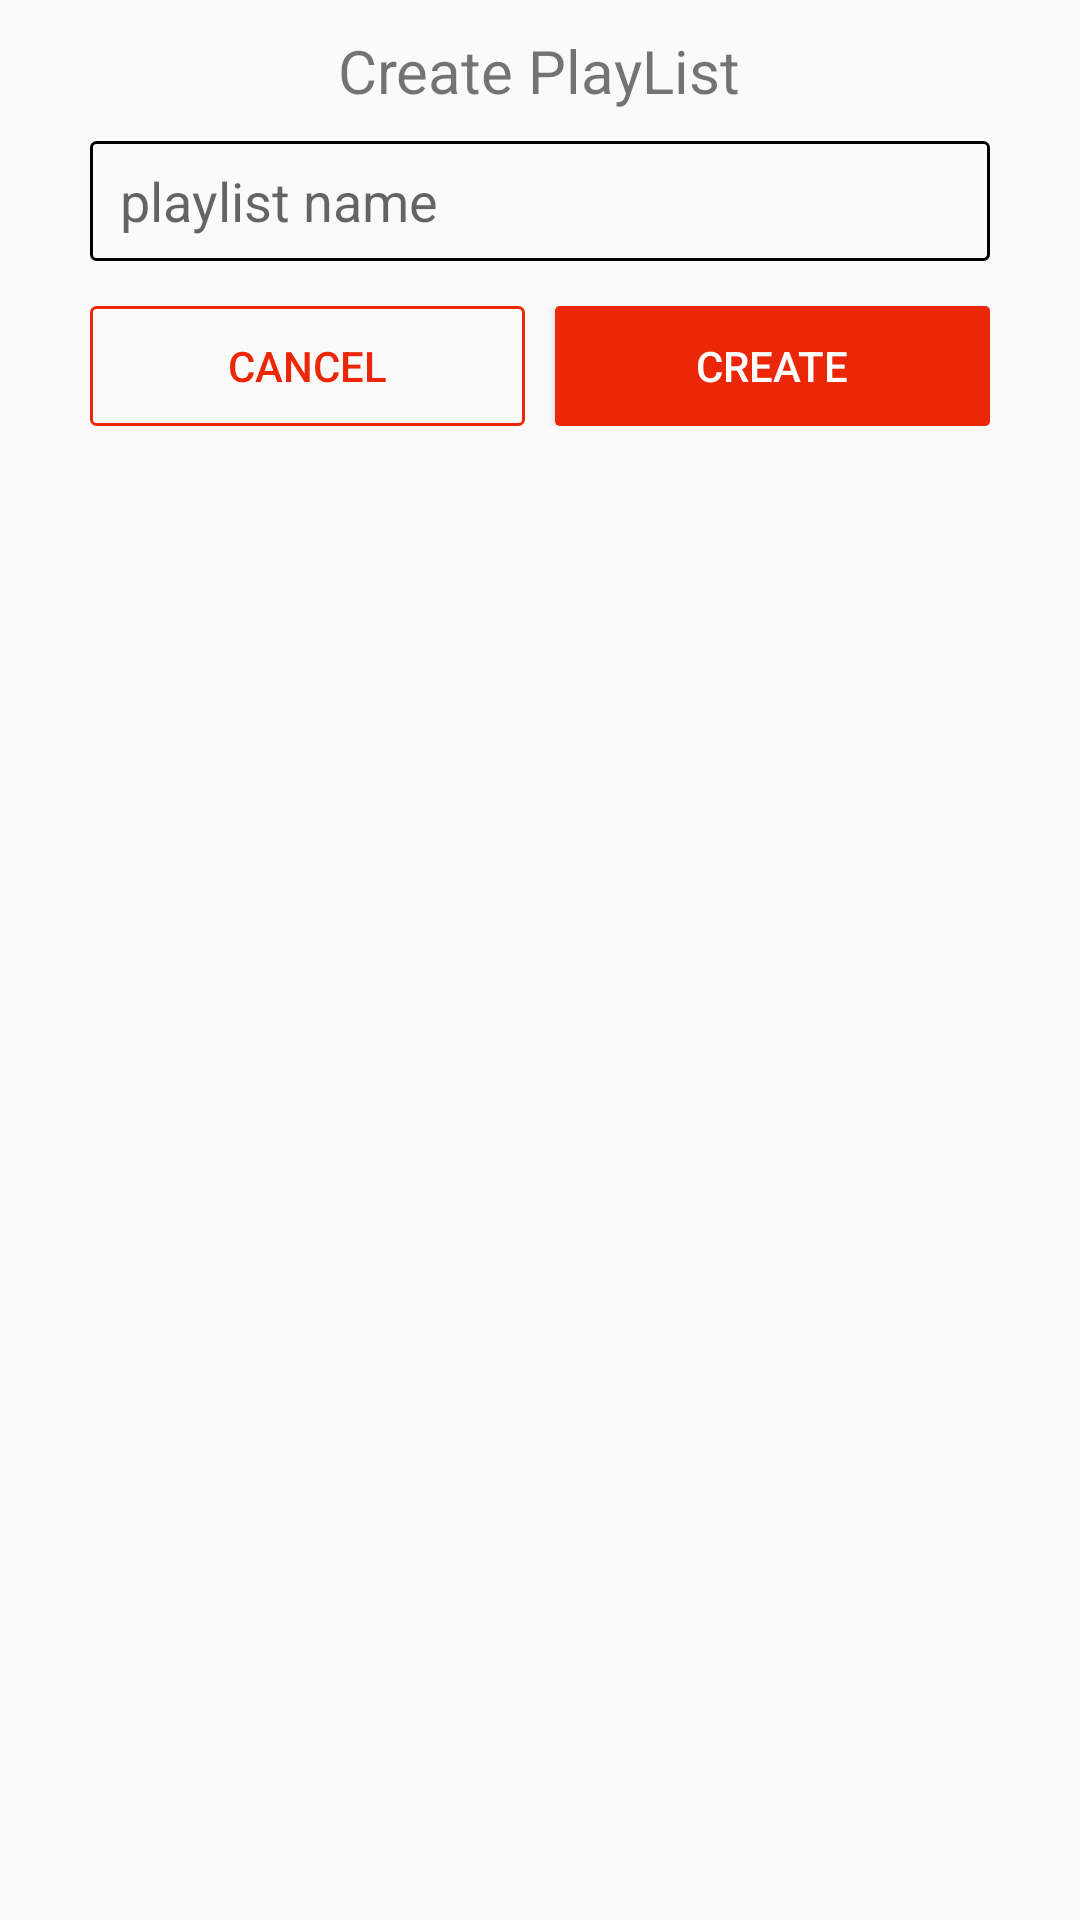

Layout XML and referenced resources for this Android screen:
<!-- AndroidManifest.xml: application theme AppTheme -->
<!-- res/layout/createplaylist.xml -->
<?xml version="1.0" encoding="utf-8"?>
<LinearLayout xmlns:android="http://schemas.android.com/apk/res/android"
    android:layout_width="match_parent"
    android:layout_height="match_parent"
    android:orientation="vertical"
    android:paddingBottom="10dp"
    android:paddingEnd="10dp"
    android:paddingStart="10dp"
    android:paddingTop="10dp">

    <TextView
        android:id="@+id/dialogtitle"
        android:layout_width="wrap_content"
        android:layout_height="wrap_content"
        android:layout_gravity="center"
        android:text="Create PlayList"
        android:textSize="20sp" />

    <EditText
        android:id="@+id/name"
        android:layout_width="300dp"
        android:layout_height="40dp"
        android:layout_gravity="center"
        android:layout_marginEnd="30dp"
        android:layout_marginStart="30dp"
        android:layout_marginTop="10dp"
        android:background="@drawable/border"
        android:hint="playlist name"
        android:inputType="textAutoCorrect"
        android:paddingEnd="10dp"
        android:paddingStart="10dp" />

    <LinearLayout
        android:layout_width="match_parent"
        android:layout_height="wrap_content"
        android:layout_marginTop="5dp"
        android:orientation="horizontal"
        android:paddingBottom="10dp"
        android:paddingEnd="20dp"
        android:paddingStart="20dp"
        android:paddingTop="10dp">

        <Button
            android:id="@+id/cancel"
            android:layout_width="0dp"
            android:layout_height="40dp"
            android:layout_marginEnd="10dp"
            android:layout_weight="1"
            android:background="@drawable/btnback2"
            android:text="Cancel"
            android:textColor="@color/colorPrimary" />

        <Button
            android:id="@+id/create"
            android:layout_width="0dp"
            android:layout_height="40dp"
            android:layout_weight="1"
            android:background="@drawable/btnback"
            android:text="Create"
            android:textColor="@android:color/white" />

    </LinearLayout>

</LinearLayout>
<!-- resources referenced by this layout -->
<resources>
  <color name="colorPrimary">#EC2708</color>
  <!-- drawable border (drawable) -->
  <?xml version="1.0" encoding="utf-8"?>
  <selector xmlns:android="http://schemas.android.com/apk/res/android">
      <item>
          <shape android:shape="rectangle">
              <solid android:color="@android:color/transparent" />
              <corners android:radius="5px" />
              <stroke android:width="1dp" android:color="@android:color/black" />
          </shape>
      </item>
  </selector>
  <!-- drawable btnback (drawable) -->
  <?xml version="1.0" encoding="utf-8"?>
  <selector xmlns:android="http://schemas.android.com/apk/res/android">
  
      <item android:state_pressed="true">
          <shape android:shape="rectangle">
              <solid android:color="@color/colorPrimaryDark" />
              <corners android:radius="5px" />
          </shape>
      </item>
  
      <item>
          <shape android:shape="rectangle">
              <solid android:color="@color/colorPrimary" />
              <corners android:radius="5px" />
          </shape>
      </item>
  
  </selector>
  <!-- drawable btnback2 (drawable) -->
  <?xml version="1.0" encoding="utf-8"?>
  <selector xmlns:android="http://schemas.android.com/apk/res/android">
      <item>
          <shape android:shape="rectangle">
              <solid android:color="@android:color/transparent" />
              <corners android:radius="5px" />
              <stroke android:width="1dp" android:color="@color/colorPrimary" />
          </shape>
      </item>
  </selector>
  <style name="AppTheme" parent="Theme.AppCompat.Light.NoActionBar">
          
          <item name="colorPrimary">@color/colorPrimary</item>
          <item name="colorPrimaryDark">@color/colorPrimaryDark</item>
          <item name="colorAccent">@color/colorPrimary</item>
      </style>
  <color name="colorPrimaryDark">#D42004</color>
</resources>
